Run: headless pygame with SDL's dummy video driver; simulated clock (each Clock.tick advances the game by its frame time, no real sleeping); random seed 0; keys injected as events and as key.get_pressed() state; no mouse input.
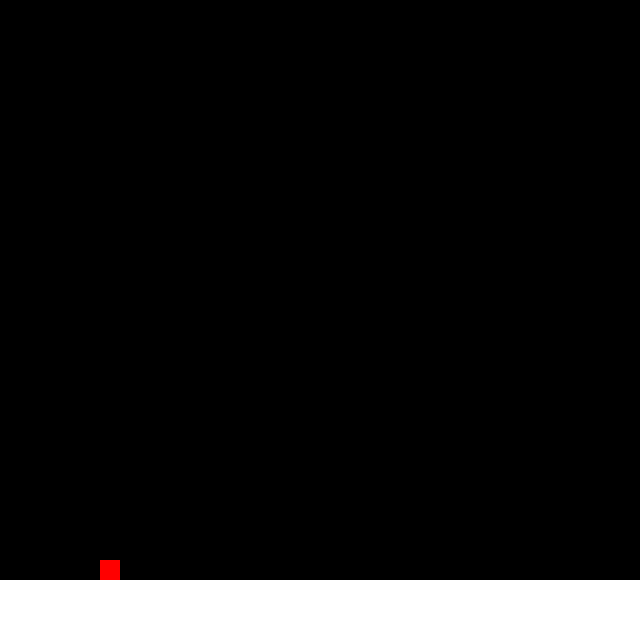
Frame 1 of 4 · flips 1–60 · no input
Frame 2 of 4 · flips 61–180 · tapped SPACE, RETURN · held RIGHT (→), D · screen unchanged from frame 1, image omitted
Frame 3 of 4 · flips 181–300 · held DOWN (↓), S · screen unchanged from frame 2, image omitted
Frame 4 of 4 · flips 301–420 · held LEFT (←), A, UP (↑), W · screen unchanged from frame 3, image omitted

The pygame program that drew these frames:

import pygame
import random

pygame.init()

WIDHT = 32
HEIGHT = 32
SCALE = 20

player_x = 5*SCALE
player_y = 28*SCALE
y_change = 0*SCALE
gravity = 1

screen = pygame.display.set_mode((WIDHT*SCALE, HEIGHT*SCALE))

timer = pygame.time.Clock()

running = True
while running:
    timer.tick(60)
    screen.fill((0, 0, 0))
    floor = pygame.draw.rect(screen, (255,255,255), (0, (HEIGHT-3)*SCALE, WIDHT*SCALE, 3*SCALE))
    player = pygame.draw.rect(screen, (255,0,0), (player_x, player_y, 1*SCALE, 1*SCALE))


    for event in pygame.event.get():
        if event.type == pygame.KEYDOWN:
            if event.key == pygame.K_SPACE and y_change == 0:
                y_change = 18
        if event.type == pygame.QUIT:
            running = False

    if y_change > 0 or player_y <  27*SCALE:
        player_y -= y_change
        y_change -= gravity
    if player_y < 28*SCALE:
        player_y = 28*SCALE
    if player_y == 28*SCALE and y_change < 0:
        y_change = 0

    pygame.display.flip()
pygame.quit()
